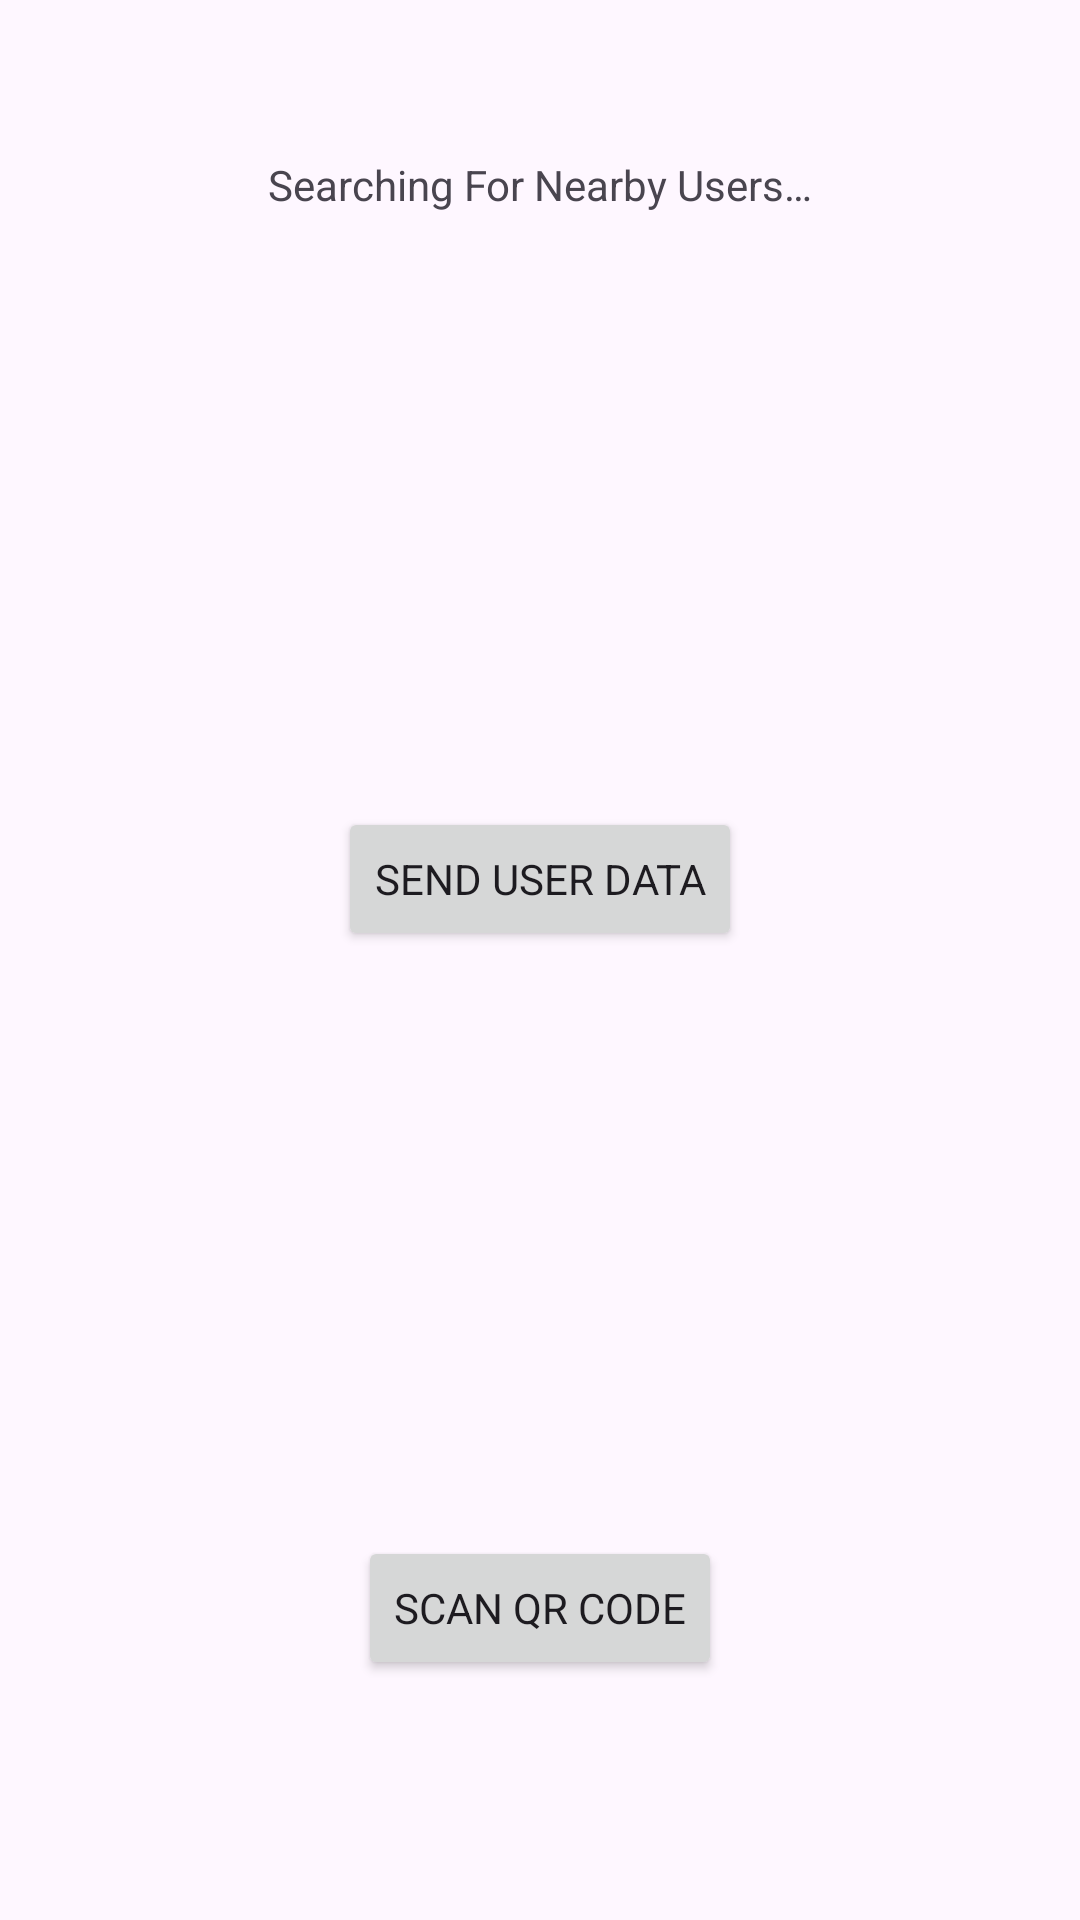

This screen was rendered from an Android layout file. Write that file and the resources it references.
<!-- AndroidManifest.xml: application theme Theme.HiFive -->
<!-- res/layout/activity_add_user.xml -->
<?xml version="1.0" encoding="utf-8"?>
<androidx.constraintlayout.widget.ConstraintLayout xmlns:android="http://schemas.android.com/apk/res/android"
    xmlns:app="http://schemas.android.com/apk/res-auto"
    android:layout_width="match_parent"
    android:layout_height="match_parent">


    <TextView
        android:id="@+id/addUserDialog"
        android:layout_width="wrap_content"
        android:layout_height="wrap_content"
        android:layout_marginTop="52dp"
        android:text="@string/searching_text"
        app:layout_constraintEnd_toEndOf="parent"
        app:layout_constraintStart_toStartOf="parent"
        app:layout_constraintTop_toTopOf="parent" />


    <androidx.recyclerview.widget.RecyclerView
        android:id="@+id/recyclerView"
        android:layout_width="match_parent"
        android:layout_height="146dp"
        android:layout_marginTop="28dp"
        app:layout_constraintEnd_toEndOf="parent"
        app:layout_constraintHorizontal_bias="0.0"
        app:layout_constraintStart_toStartOf="parent"
        app:layout_constraintTop_toBottomOf="@+id/addUserDialog" />

    <Button
        android:id="@+id/sendIDButton"
        android:layout_width="wrap_content"
        android:layout_height="wrap_content"
        android:layout_marginTop="24dp"
        android:text="@string/send_user_data"
        app:layout_constraintEnd_toEndOf="parent"
        app:layout_constraintStart_toStartOf="parent"
        app:layout_constraintTop_toBottomOf="@+id/recyclerView" />

    <ImageView
        android:id="@+id/testQr"
        android:layout_width="200dp"
        android:layout_height="200dp"
        android:layout_marginTop="40dp"
        android:layout_marginBottom="44dp"
        app:layout_constraintBottom_toTopOf="@+id/scanQRButton"
        app:layout_constraintEnd_toEndOf="parent"
        app:layout_constraintHorizontal_bias="0.497"
        app:layout_constraintStart_toStartOf="parent"
        app:layout_constraintTop_toBottomOf="@+id/sendIDButton"
        app:layout_constraintVertical_bias="0.0"
        android:contentDescription="@string/qr_code_description" />

    <Button
        android:id="@+id/scanQRButton"
        android:layout_width="wrap_content"
        android:layout_height="wrap_content"
        android:layout_marginBottom="80dp"
        android:text="@string/scan_qr_code"
        app:layout_constraintBottom_toBottomOf="parent"
        app:layout_constraintEnd_toEndOf="parent"
        app:layout_constraintStart_toStartOf="parent" />


</androidx.constraintlayout.widget.ConstraintLayout>
<!-- resources referenced by this layout -->
<resources>
  <string name="qr_code_description">QR Code Containing User Information</string>
  <string name="scan_qr_code">Scan QR Code</string>
  <string name="searching_text">Searching For Nearby Users…</string>
  <string name="send_user_data">Send User Data</string>
  <style name="Theme.HiFive" parent="Base.Theme.HiFive" />
  <style name="Base.Theme.HiFive" parent="Theme.Material3.DayNight.NoActionBar">
          
          
          <item name="android:statusBarColor">@android:color/transparent</item>
          <item name="fontFamily">@font/aldrich</item>
  
      </style>
</resources>
